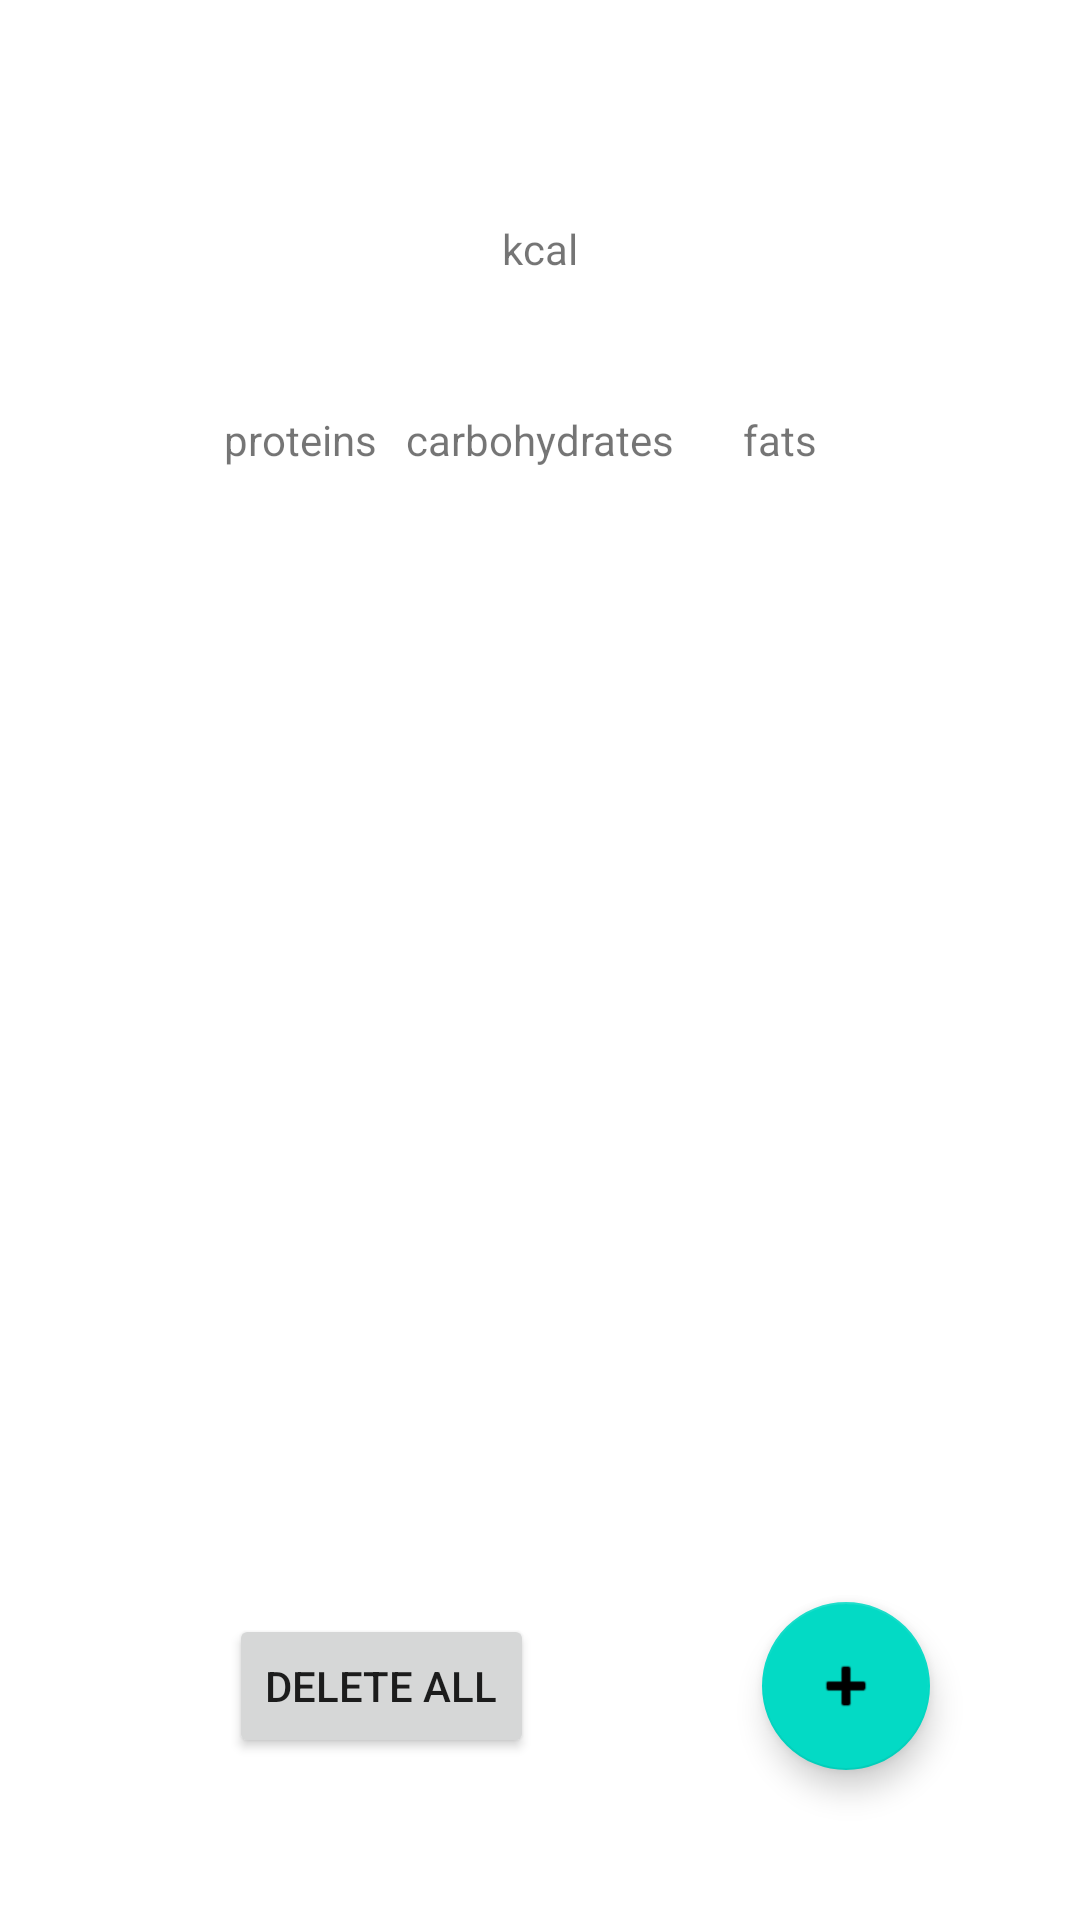

Android layout source for this screen:
<!-- AndroidManifest.xml: application theme Theme.DietCounter -->
<!-- res/layout/activity_main.xml -->
<?xml version="1.0" encoding="utf-8"?>
<androidx.constraintlayout.widget.ConstraintLayout xmlns:android="http://schemas.android.com/apk/res/android"
    xmlns:app="http://schemas.android.com/apk/res-auto"
    xmlns:tools="http://schemas.android.com/tools"
    android:layout_width="match_parent"
    android:layout_height="match_parent"
    tools:context=".MainActivity">

    <androidx.constraintlayout.widget.ConstraintLayout
        android:id="@+id/main_infoCl"
        android:layout_width="match_parent"
        android:layout_height="wrap_content"
        android:layout_marginHorizontal="20dp"
        android:layout_marginTop="20dp"
        app:layout_constraintEnd_toEndOf="parent"
        app:layout_constraintStart_toStartOf="parent"
        app:layout_constraintTop_toTopOf="parent">

        <TextView
            android:id="@+id/main_numKcal"
            android:layout_width="wrap_content"
            android:layout_height="wrap_content"

            tools:text="0"
            android:textSize="40sp"
            android:textStyle="bold"

            app:layout_constraintEnd_toEndOf="parent"
            app:layout_constraintStart_toStartOf="parent"
            app:layout_constraintTop_toTopOf="parent" />

        <TextView
            android:id="@+id/main_tvKcal"
            android:layout_width="wrap_content"
            android:layout_height="wrap_content"
            android:text="@string/kcal"

            app:layout_constraintStart_toStartOf="@id/main_numKcal"
            app:layout_constraintEnd_toEndOf="@id/main_numKcal"
            app:layout_constraintTop_toBottomOf="@id/main_numKcal" />

        <TextView
            android:id="@+id/main_numProt"
            android:layout_width="wrap_content"
            android:layout_height="wrap_content"

            tools:text="0"
            android:textSize="25sp"
            android:textStyle="bold"

            android:layout_marginTop="30dp"
            app:layout_constraintEnd_toStartOf="@id/main_numCarbs"
            app:layout_constraintStart_toStartOf="parent"
            app:layout_constraintTop_toTopOf="@id/main_tvKcal" />

        <TextView
            android:id="@+id/main_tvProt"
            android:layout_width="wrap_content"
            android:layout_height="wrap_content"
            android:text="@string/proteins"

            app:layout_constraintStart_toStartOf="@id/main_numProt"
            app:layout_constraintEnd_toEndOf="@id/main_numProt"
            app:layout_constraintTop_toBottomOf="@id/main_numProt" />

        <TextView
            android:id="@+id/main_numCarbs"
            android:layout_width="wrap_content"
            android:layout_height="wrap_content"

            tools:text="0"
            android:textSize="25sp"
            android:textStyle="bold"

            android:layout_marginTop="30dp"
            app:layout_constraintEnd_toStartOf="@+id/main_numFats"
            app:layout_constraintStart_toEndOf="@id/main_numProt"
            app:layout_constraintTop_toTopOf="@id/main_tvKcal" />

        <TextView
            android:id="@+id/main_tvCarbs"
            android:layout_width="wrap_content"
            android:layout_height="wrap_content"
            android:text="@string/carbohydrates"

            app:layout_constraintStart_toStartOf="@id/main_numCarbs"
            app:layout_constraintEnd_toEndOf="@id/main_numCarbs"
            app:layout_constraintTop_toBottomOf="@id/main_numProt" />

        <TextView
            android:id="@+id/main_numFats"
            android:layout_width="wrap_content"
            android:layout_height="wrap_content"

            tools:text="0"
            android:textSize="25sp"
            android:textStyle="bold"

            android:layout_marginTop="30dp"
            app:layout_constraintEnd_toEndOf="parent"
            app:layout_constraintStart_toEndOf="@id/main_numCarbs"
            app:layout_constraintTop_toTopOf="@id/main_tvKcal" />

        <TextView
            android:id="@+id/main_tvFats"
            android:layout_width="wrap_content"
            android:layout_height="wrap_content"
            android:text="@string/fats"

            app:layout_constraintStart_toStartOf="@id/main_numFats"
            app:layout_constraintEnd_toEndOf="@id/main_numFats"
            app:layout_constraintTop_toBottomOf="@id/main_numFats" />

    </androidx.constraintlayout.widget.ConstraintLayout>

    <androidx.recyclerview.widget.RecyclerView
        android:id="@+id/main_foodListRV"
        android:layout_width="match_parent"
        android:layout_height="wrap_content"
        android:padding="10dp"

        app:layout_constraintTop_toBottomOf="@id/main_infoCl"

        android:layout_marginHorizontal="30dp"
        android:layout_marginTop="50dp"

        tools:listitem="@layout/item_food_entry"
        app:layoutManager="androidx.recyclerview.widget.LinearLayoutManager"/>


    <com.google.android.material.floatingactionbutton.FloatingActionButton
        android:id="@+id/main_addBT"

        android:src="@android:drawable/ic_input_add"

        android:layout_marginBottom="50dp"
        android:layout_marginEnd="50dp"
        app:layout_constraintBottom_toBottomOf="parent"
        app:layout_constraintEnd_toEndOf="parent"
        android:layout_width="wrap_content"
        android:layout_height="wrap_content"/>

    <Button
        android:id="@+id/main_deleteBT"
        android:layout_width="wrap_content"
        android:layout_height="wrap_content"

        app:layout_constraintBottom_toBottomOf="@+id/main_addBT"
        app:layout_constraintEnd_toStartOf="@+id/main_addBT"
        app:layout_constraintStart_toStartOf="parent"
        app:layout_constraintTop_toTopOf="@+id/main_addBT"

        android:text="@string/delete_all"/>






</androidx.constraintlayout.widget.ConstraintLayout>
<!-- res/layout/item_food_entry.xml (included above) -->
<?xml version="1.0" encoding="utf-8"?>
<androidx.cardview.widget.CardView xmlns:android="http://schemas.android.com/apk/res/android"
    xmlns:app="http://schemas.android.com/apk/res-auto"
    xmlns:tools="http://schemas.android.com/tools"
    android:layout_marginTop="2dp"
    android:layout_marginHorizontal="5dp"

    app:cardCornerRadius="15dp"
    app:contentPadding="7dp"
    app:contentPaddingLeft="20dp"
    android:layout_width="match_parent"
    android:layout_height="wrap_content"
    android:layout_marginVertical="5dp">

    <androidx.constraintlayout.widget.ConstraintLayout
        android:id="@+id/item_food_entry_cl"
        android:layout_width="match_parent"
        android:layout_height="wrap_content">

        <TextView
            android:id="@+id/item_food_entry_name"
            android:layout_width="wrap_content"
            android:layout_height="wrap_content"
            app:layout_constraintStart_toStartOf="parent"
            app:layout_constraintTop_toTopOf="parent"

            android:textStyle="bold"
            tools:text="Pollo"/>

        <TextView
            android:id="@+id/item_food_entry_multiplier"
            android:layout_width="wrap_content"
            android:layout_height="wrap_content"
            app:layout_constraintStart_toEndOf="@id/item_food_entry_name"
            app:layout_constraintBaseline_toBaselineOf="@id/item_food_entry_name"

            android:layout_marginHorizontal="7dp"
            android:text="@string/x"/>

        <TextView
            android:id="@+id/item_food_entry_quantity"
            android:layout_width="wrap_content"
            android:layout_height="wrap_content"
            app:layout_constraintStart_toEndOf="@id/item_food_entry_multiplier"
            app:layout_constraintBaseline_toBaselineOf="@id/item_food_entry_name"
            android:layout_marginHorizontal="5dp"
            tools:text="100"/>

        <TextView
            android:id="@+id/item_food_entry_g"
            android:layout_width="wrap_content"
            android:layout_height="wrap_content"
            app:layout_constraintStart_toEndOf="@id/item_food_entry_quantity"
            app:layout_constraintBaseline_toBaselineOf="@id/item_food_entry_name"

            android:layout_marginHorizontal="3dp"
            android:text="@string/g"/>

    </androidx.constraintlayout.widget.ConstraintLayout>


</androidx.cardview.widget.CardView>
<!-- resources referenced by this layout -->
<resources>
  <string name="carbohydrates">carbohydrates</string>
  <string name="delete_all">DELETE ALL</string>
  <string name="fats">fats</string>
  <string name="g">g</string>
  <string name="kcal">kcal</string>
  <string name="proteins">proteins</string>
  <string name="x">x</string>
  <style name="Theme.DietCounter" parent="Theme.MaterialComponents.DayNight.DarkActionBar">
          
          <item name="colorPrimary">@color/purple_500</item>
          <item name="colorPrimaryVariant">@color/purple_700</item>
          <item name="colorOnPrimary">@color/white</item>
          
          <item name="colorSecondary">@color/teal_200</item>
          <item name="colorSecondaryVariant">@color/teal_700</item>
          <item name="colorOnSecondary">@color/black</item>
          
          <item name="android:statusBarColor" tools:targetApi="l">?attr/colorPrimaryVariant</item>
          
      </style>
  <!-- not gathered from this repository: default colours our renderer supplied (Android Studio template values) -->
  <color name="purple_500">#FF6200EE</color>
  <color name="purple_700">#FF3700B3</color>
  <color name="teal_200">#FF03DAC5</color>
  <color name="teal_700">#FF018786</color>
  <color name="black">#FF000000</color>
  <color name="white">#FFFFFFFF</color>
</resources>
